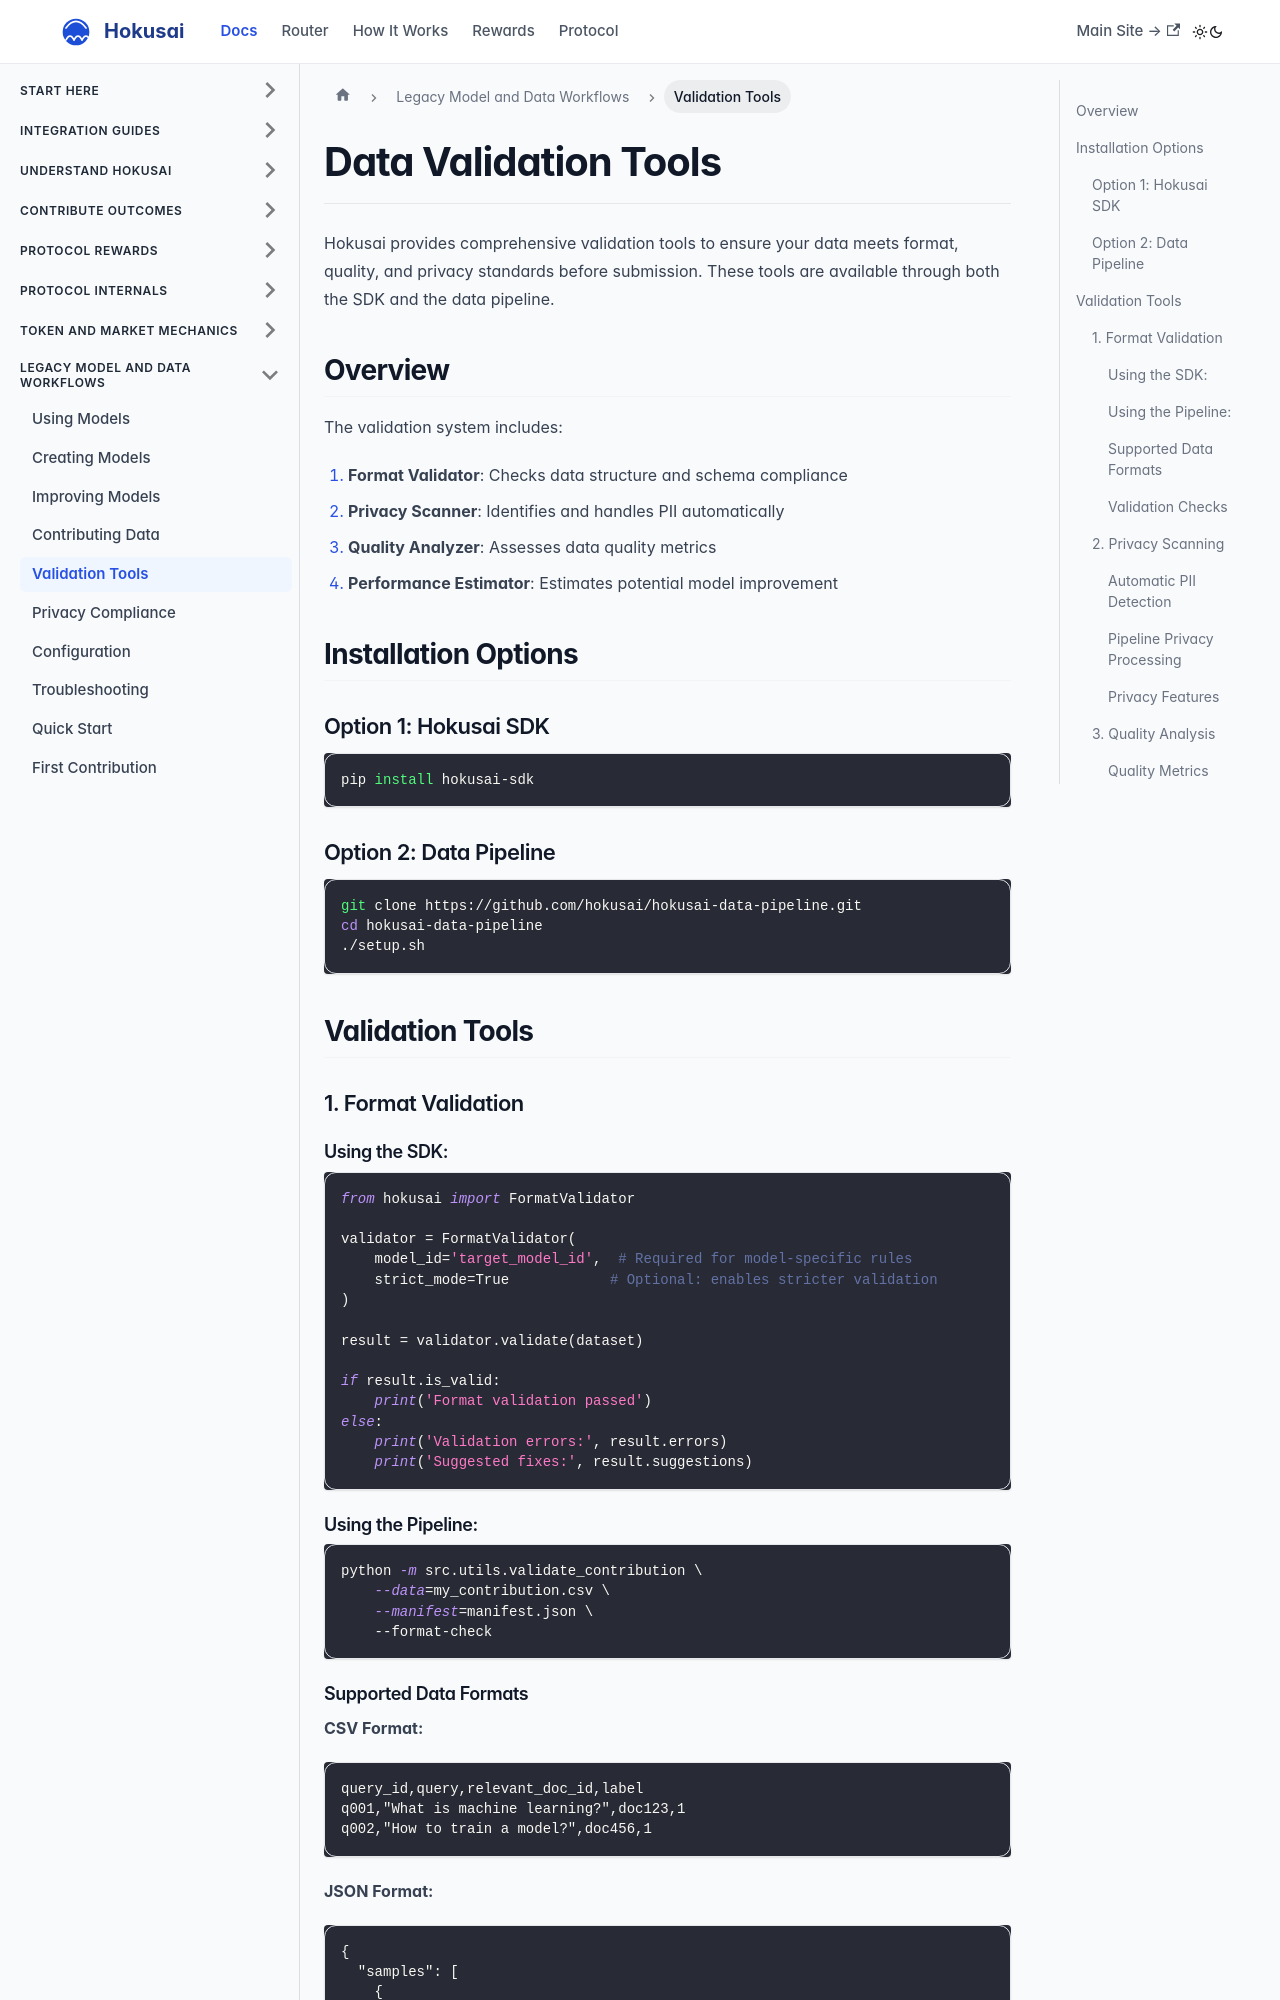

repository: Hokusai-protocol/hokusai-docs · page: data-validation-tools.html · generator: docusaurus

---
id: data-validation-tools
title: Data Validation Tools
sidebar_label: Validation Tools
sidebar_position: 4
---

# Data Validation Tools

Hokusai provides comprehensive validation tools to ensure your data meets format, quality, and privacy standards before submission. These tools are available through both the SDK and the data pipeline.

## Overview

The validation system includes:

1. **Format Validator**: Checks data structure and schema compliance
2. **Privacy Scanner**: Identifies and handles PII automatically
3. **Quality Analyzer**: Assesses data quality metrics
4. **Performance Estimator**: Estimates potential model improvement

## Installation Options

### Option 1: Hokusai SDK
```bash
pip install hokusai-sdk
```

### Option 2: Data Pipeline
```bash
git clone https://github.com/hokusai/hokusai-data-pipeline.git
cd hokusai-data-pipeline
./setup.sh
```

## Validation Tools

### 1. Format Validation

#### Using the SDK:
```python
from hokusai import FormatValidator

validator = FormatValidator(
    model_id='target_model_id',  # Required for model-specific rules
    strict_mode=True            # Optional: enables stricter validation
)

result = validator.validate(dataset)

if result.is_valid:
    print('Format validation passed')
else:
    print('Validation errors:', result.errors)
    print('Suggested fixes:', result.suggestions)
```

#### Using the Pipeline:
```bash
python -m src.utils.validate_contribution \
    --data=my_contribution.csv \
    --manifest=manifest.json \
    --format-check
```
